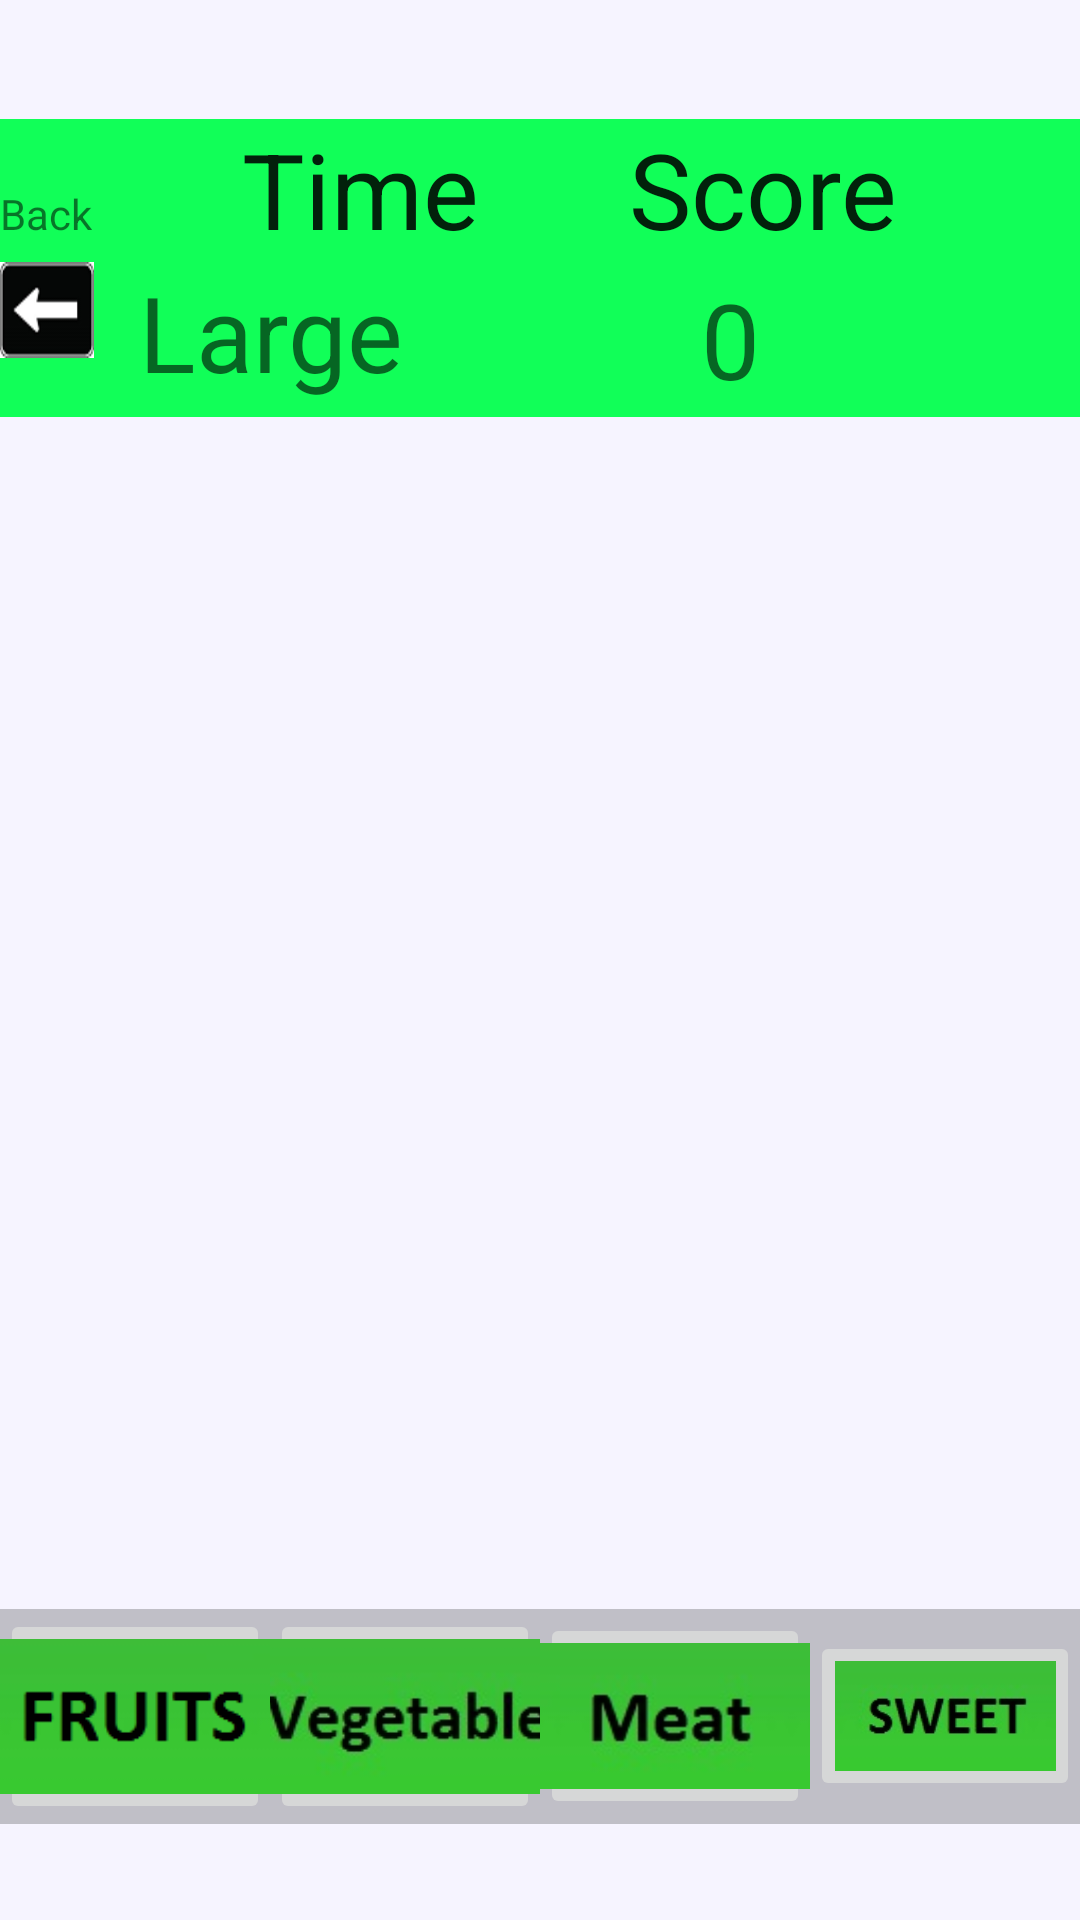

Write the Android layout XML for this screen, with the resource values it uses.
<!-- AndroidManifest.xml: application theme AppTheme -->
<!-- res/layout/activity_edible_category_game.xml -->
<LinearLayout xmlns:android="http://schemas.android.com/apk/res/android"
        xmlns:tools="http://schemas.android.com/tools" android:layout_width="match_parent"
        android:layout_height="match_parent"  android:orientation="vertical"
        tools:context="com.example.ranashazib.braindrive.java.EdibleCategoryGame"
        android:background="#f6f4ff"
        >



        <LinearLayout
            android:orientation="horizontal"
            android:layout_width="match_parent"
            android:layout_height="0dp"
            android:layout_weight="0.1"
            android:weightSum="1"
            >



        </LinearLayout>
        <LinearLayout
            android:orientation="horizontal"
            android:layout_width="match_parent"
            android:layout_height="0dp"
            android:layout_weight="0.12"
            android:weightSum="1"
            android:background="#11ff58">





            <TextView
                android:layout_width="wrap_content"
                android:layout_height="wrap_content"
                android:textAppearance="?android:attr/textAppearanceSmall"
                android:text="Back"
                android:id="@+id/textView26" />

            <TextView
                android:layout_width="wrap_content"
                android:layout_height="wrap_content"
                android:textAppearance="?android:attr/textAppearanceLarge"
                android:text="Time"
                android:textSize="35dp"
                android:layout_marginLeft="50dp"
                android:id="@+id/textView13" />

            <TextView
                android:layout_width="wrap_content"
                android:layout_height="wrap_content"
                android:textSize="35dp"
                android:layout_marginLeft="50dp"
                android:textAppearance="?android:attr/textAppearanceLarge"
                android:text="Score"
                android:id="@+id/textView14" />
        </LinearLayout>


        <LinearLayout
            android:orientation="horizontal"
            android:layout_width="match_parent"
            android:layout_height="0dp"
            android:layout_weight="0.13"
            android:weightSum="1"
            android:background="#11ff58">



            <ImageView
                android:layout_width="0dp"
                android:layout_height="wrap_content"
                android:id="@+id/imageView4"
                android:layout_weight="0.1"
                android:background="@drawable/backbtn"
                android:scaleType="centerCrop"/>

            <TextView
                android:layout_width="0dp"
                android:layout_height="wrap_content"
                android:textAppearance="?android:attr/textAppearanceMedium"
                android:text="Large Text"
                android:id="@+id/textView7"
                android:layout_gravity="center"
                android:textSize="35dp"
                android:layout_weight="0.5"
                android:layout_marginLeft="15dp"
                />


            <TextView
                android:layout_width="0dp"
                android:layout_height="wrap_content"
                android:textAppearance="?android:attr/textAppearanceMedium"
                android:id="@+id/textView12"
                android:layout_gravity="center"
                android:text="0"
                android:textSize="35dp"
                android:layout_marginLeft="30dp"
                android:layout_weight="0.2"/>

        </LinearLayout>

        <LinearLayout
            android:orientation="horizontal"
            android:layout_width="match_parent"
            android:layout_height="0dp"
            android:layout_weight="1">
            <LinearLayout
                android:orientation="vertical"
                android:layout_width="0dp"
                android:gravity="center"
                android:layout_height="match_parent"
                android:layout_weight="1"

                >


                <ImageView
                    android:layout_width="wrap_content"
                    android:layout_height="wrap_content"
                    android:id="@+id/imageView10"
                    android:layout_gravity="center_horizontal" />
            </LinearLayout>

            <LinearLayout
                android:orientation="vertical"
                android:layout_width="0dp"
                android:gravity="center"
                android:layout_height="match_parent"
                android:layout_weight="0.5"

                >

                <ImageView
                    android:layout_width="wrap_content"
                    android:layout_height="wrap_content"
                    android:id="@+id/imageView5"

                    android:layout_gravity="center_horizontal" />

                <ImageView
                    android:layout_width="wrap_content"
                    android:layout_height="wrap_content"

                    android:id="@+id/imageView6"
                    android:layout_gravity="center_horizontal" />
            </LinearLayout>

        </LinearLayout>

        <LinearLayout
            android:orientation="horizontal"
            android:layout_width="match_parent"
            android:layout_height="0dp"
            android:layout_weight="0.18"
            android:background="#38000000">

            <ImageButton
                android:layout_width="0dp"
                android:layout_height="wrap_content"
                android:id="@+id/person"
                android:src="@drawable/fruit"
                android:layout_weight="1"
                android:scaleType="centerCrop"
                android:layout_gravity="center"
                />

            <ImageButton
                android:layout_width="0dp"
                android:layout_height="wrap_content"
                android:id="@+id/cars"
                android:src="@drawable/vegetable"
                android:layout_weight="1"
                android:scaleType="centerCrop"
                android:layout_gravity="center"
                />

            <ImageButton
                android:layout_width="0dp"
                android:layout_height="wrap_content"
                android:id="@+id/cards"
                android:src="@drawable/meat"
                android:layout_weight="1"
                android:scaleType="centerCrop"
                android:layout_gravity="center"
                />

            <ImageButton
                android:layout_width="0dp"
                android:layout_height="wrap_content"
                android:id="@+id/dice"
                android:src="@drawable/sweet"
                android:layout_weight="1"
                android:scaleType="centerCrop"
                android:layout_gravity="center"
                />


        </LinearLayout>
        <LinearLayout
            android:orientation="horizontal"
            android:layout_width="match_parent"
            android:layout_height="0dp"
            android:layout_weight="0.08"
            >
        </LinearLayout>









    </LinearLayout>
<!-- resources referenced by this layout -->
<resources>
  <!-- drawable backbtn: png bitmap (drawable-hdpi, 1423 bytes) -->
  <!-- drawable fruit: png bitmap (drawable-mdpi, 1404 bytes) -->
  <!-- drawable meat: jpg bitmap (drawable-hdpi, 3149 bytes) -->
  <!-- drawable sweet: jpg bitmap (drawable-xhdpi, 3323 bytes) -->
  <!-- drawable vegetable: jpg bitmap (drawable-mdpi, 3970 bytes) -->
</resources>
